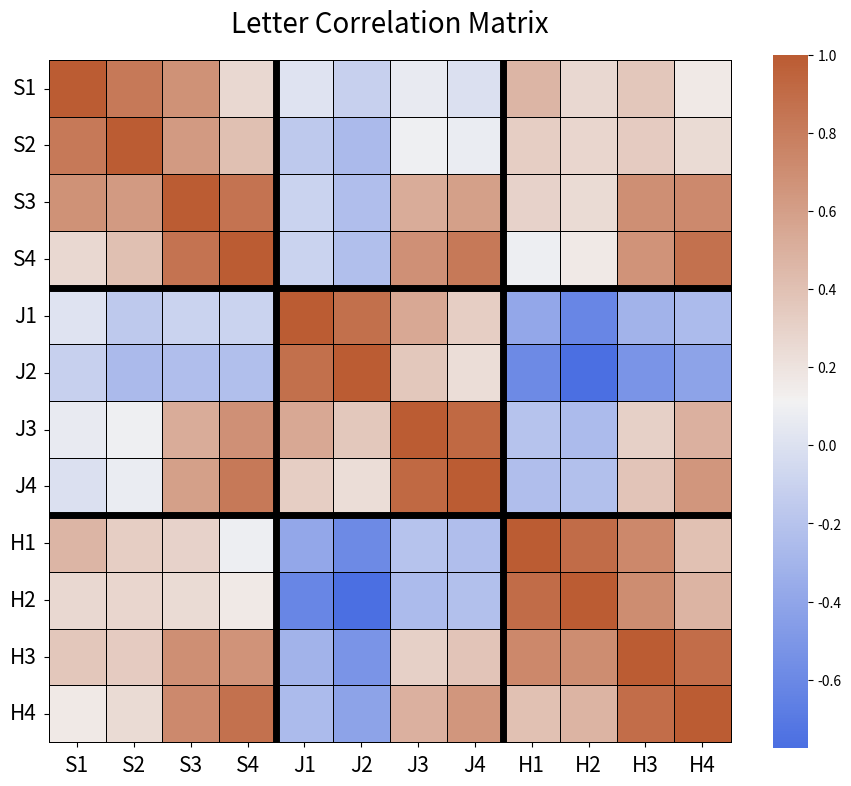

Source code (Python):
import numpy as np
import pandas as pd
import matplotlib.pyplot as plt
import seaborn as sns

# Basic characters
S = [0.99, 0.99, 0.99, 0.99, 0.99,
     0.99, 0, 0, 0, 0,
     0.99, 0.99, 0.99, 0.99, 0.99,
     0, 0, 0, 0, 0.99,
     0.99, 0.99, 0.99, 0.99, 0.99]

J = [0.99, 0.99, 0.99, 0.99, 0.99,
     0, 0, 0.99, 0, 0,
     0, 0, 0.99, 0, 0,
     0.99, 0, 0.99, 0, 0,
     0.99, 0.99, 0.99, 0, 0]

H = [0.99, 0, 0, 0, 0.99,
     0.99, 0, 0, 0, 0.99,
     0.99, 0.99, 0.99, 0.99, 0.99,
     0.99, 0, 0, 0, 0.99,
     0.99, 0, 0, 0, 0.99]

# Character variation 1 (emphasizing strokes)
S1 = [0.99, 0.99, 0.99, 0.7, 0.5,
      0.99, 0, 0, 0, 0,
      0.99, 0.99, 0.99, 0.99, 0.99,
      0, 0, 0, 0, 0.99,
      0.5, 0.7, 0.5, 0.6, 0.99]

J1 = [0.5, 0.9, 0.99, 0.8, 0.6,
      0, 0, 0.99, 0, 0,
      0, 0, 0.99, 0, 0,
      0.4, 0, 0.99, 0, 0,
      0.6, 0.8, 0.99, 0, 0]

H1 = [0.6, 0, 0, 0, 0.99,
      0.8, 0, 0, 0, 0.99,
      0.8, 0.99, 0.99, 0.99, 0.99,
      0.7, 0, 0, 0, 0.99,
      0.6, 0, 0, 0, 0.99]

# Character variation 2 (blur)
blurring_matrix = np.array(
    [
        [0.6, 0.2, 0, 0, 0, 0.2, 0, 0, 0, 0, 0, 0, 0, 0, 0, 0, 0, 0, 0, 0, 0, 0, 0, 0, 0],
        [0.2, 0.4, 0.2, 0, 0, 0, 0.2, 0, 0, 0, 0, 0, 0, 0, 0, 0, 0, 0, 0, 0, 0, 0, 0, 0, 0],
        [0, 0.2, 0.4, 0.2, 0, 0, 0, 0.2, 0, 0, 0, 0, 0, 0, 0, 0, 0, 0, 0, 0, 0, 0, 0, 0, 0],
        [0, 0, 0.2, 0.4, 0.2, 0, 0, 0, 0.2, 0, 0, 0, 0, 0, 0, 0, 0, 0, 0, 0, 0, 0, 0, 0, 0],
        [0, 0, 0, 0.2, 0.6, 0, 0, 0, 0, 0.2, 0, 0, 0, 0, 0, 0, 0, 0, 0, 0, 0, 0, 0, 0, 0],
        [0.2, 0, 0, 0, 0, 0.4, 0.2, 0, 0, 0, 0.2, 0, 0, 0, 0, 0, 0, 0, 0, 0, 0, 0, 0, 0, 0],
        [0, 0.2, 0, 0, 0, 0.2, 0.2, 0.2, 0, 0, 0, 0.2, 0, 0, 0, 0, 0, 0, 0, 0, 0, 0, 0, 0, 0],
        [0, 0, 0.2, 0, 0, 0, 0.2, 0.2, 0.2, 0, 0, 0, 0.2, 0, 0, 0, 0, 0, 0, 0, 0, 0, 0, 0, 0],
        [0, 0, 0, 0.2, 0, 0, 0, 0.2, 0.2, 0.2, 0, 0, 0, 0.2, 0, 0, 0, 0, 0, 0, 0, 0, 0, 0, 0],
        [0, 0, 0, 0, 0.2, 0, 0, 0, 0.2, 0.4, 0, 0, 0, 0, 0.2, 0, 0, 0, 0, 0, 0, 0, 0, 0, 0],
        [0, 0, 0, 0, 0, 0.2, 0, 0, 0, 0, 0.4, 0.2, 0, 0, 0, 0.2, 0, 0, 0, 0, 0, 0, 0, 0, 0],
        [0, 0, 0, 0, 0, 0, 0.2, 0, 0, 0, 0.2, 0.2, 0.2, 0, 0, 0.2, 0, 0, 0, 0, 0, 0, 0, 0, 0],
        [0, 0, 0, 0, 0, 0, 0, 0.2, 0, 0, 0, 0.2, 0.2, 0.2, 0, 0, 0, 0.2, 0, 0, 0, 0, 0, 0, 0],
        [0, 0, 0, 0, 0, 0, 0, 0, 0.2, 0, 0, 0, 0.2, 0.2, 0.2, 0, 0, 0, 0.2, 0, 0, 0, 0, 0, 0],
        [0, 0, 0, 0, 0, 0, 0, 0, 0, 0.2, 0, 0, 0, 0.2, 0.4, 0, 0, 0, 0, 0.2, 0, 0, 0, 0, 0],
        [0, 0, 0, 0, 0, 0, 0, 0, 0, 0, 0.2, 0, 0, 0, 0, 0.4, 0.2, 0, 0, 0, 0.2, 0, 0, 0, 0],
        [0, 0, 0, 0, 0, 0, 0, 0, 0, 0, 0, 0.2, 0, 0, 0, 0.2, 0.2, 0.2, 0, 0, 0, 0.2, 0, 0, 0],
        [0, 0, 0, 0, 0, 0, 0, 0, 0, 0, 0, 0, 0.2, 0, 0, 0, 0.2, 0.2, 0.2, 0, 0, 0, 0.2, 0, 0],
        [0, 0, 0, 0, 0, 0, 0, 0, 0, 0, 0, 0, 0, 0.2, 0, 0, 0, 0.2, 0.2, 0.2, 0, 0, 0, 0.2, 0],
        [0, 0, 0, 0, 0, 0, 0, 0, 0, 0, 0, 0, 0, 0, 0.2, 0, 0, 0, 0.2, 0.4, 0, 0, 0, 0, 0.2],
        [0, 0, 0, 0, 0, 0, 0, 0, 0, 0, 0, 0, 0, 0, 0, 0.2, 0, 0, 0, 0, 0.6, 0.2, 0, 0, 0],
        [0, 0, 0, 0, 0, 0, 0, 0, 0, 0, 0, 0, 0, 0, 0, 0, 0.2, 0, 0, 0, 0.2, 0.4, 0.2, 0, 0],
        [0, 0, 0, 0, 0, 0, 0, 0, 0, 0, 0, 0, 0, 0, 0, 0, 0, 0.2, 0, 0, 0, 0.2, 0.4, 0.2, 0],
        [0, 0, 0, 0, 0, 0, 0, 0, 0, 0, 0, 0, 0, 0, 0, 0, 0, 0, 0.2, 0, 0, 0, 0.2, 0.4, 0.2],
        [0, 0, 0, 0, 0, 0, 0, 0, 0, 0, 0, 0, 0, 0, 0, 0, 0, 0, 0, 0.2, 0, 0, 0, 0.2, 0.6]
    ]
)

S2 = blurring_matrix.dot(S1)
J2 = blurring_matrix.dot(J1)
H2 = blurring_matrix.dot(H1)

# Character variation 3 (noise)
noise = np.random.normal(0, 0.5, 25)  # Random noise could make creating a recognition matrix difficult
S3 = S1 + noise
S3 = np.clip(S3, 0, 1)

J3 = J1 + noise
J3 = np.clip(J3, 0, 1)

H3 = H1 + noise
H3 = np.clip(H3, 0, 1)

# Character variation 4 (blur + noise)
S4 = S2 + noise
S4 = np.clip(S4, 0, 1)

J4 = J2 + noise
J4 = np.clip(J4, 0, 1)

H4 = H2 + noise
H4 = np.clip(H4, 0, 1)

# Correlation matrix
data = {'S1': S1,
        'S2': S2,
        'S3': S3,
        'S4': S4,
        'J1': J1,
        'J2': J2,
        'J3': J3,
        'J4': J4,
        'H1': H1,
        'H2': H2,
        'H3': H3,
        'H4': H4}

df = pd.DataFrame(data)
corr = df.corr()

# Set up the matplotlib figure
f, ax = plt.subplots(figsize=(11, 9))

# Generate a custom diverging colormap
cmap = sns.diverging_palette(260, 25, s=80, center="light", as_cmap=True)

# Draw the heatmap
ax = sns.heatmap(corr, ax=ax, linewidths=0.5, linecolor='black', clip_on=False, square=True, cmap=cmap)

# Add gridlines to separate each letter
ax.axhline(y=4, color='k', linewidth=5)
ax.axhline(y=8, color='k', linewidth=5)
ax.axvline(x=4, color='k', linewidth=5)
ax.axvline(x=8, color='k', linewidth=5)

# Adjust tick size and padding
plt.xticks(fontsize=15)
plt.yticks(fontsize=15, rotation=0)
ax.tick_params(axis='both', which='major', pad=5)

plt.title("Letter Correlation Matrix", fontsize=20, pad=20)
plt.savefig("letter_correlation_matrix.png")
plt.show()
